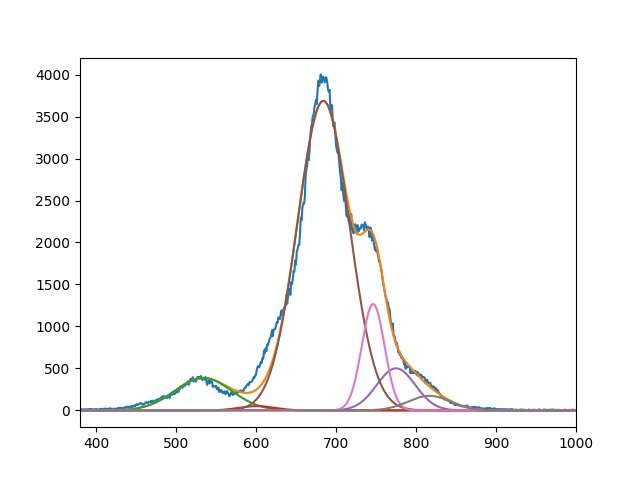

The file beside this chart, header and first rows:
3.866406133168324004e+02, 5.103656095782187663e+01, 3.686164975783026421e+03, 5.013184367064916387e+02, 1.266951361619601812e+03, 1.735723365418854485e+02
5.339999987614580732e+02, 6.009999993356434516e+02, 6.841602776793826024e+02, 7.749999899138902038e+02, 7.464340128874264337e+02, 8.167286742597899547e+02
4.999999999996610001e+01, 3.087043999911528047e+01, 4.578651162957670806e+01, 3.396959262265814061e+01, 2.015683966506334457e+01, 3.744831092621660673e+01
